Dataset: polymer-insulator-upper-shackle (GitHub, hailey4589/Thesis-project). Classes: corrosão, good, normal, rust.

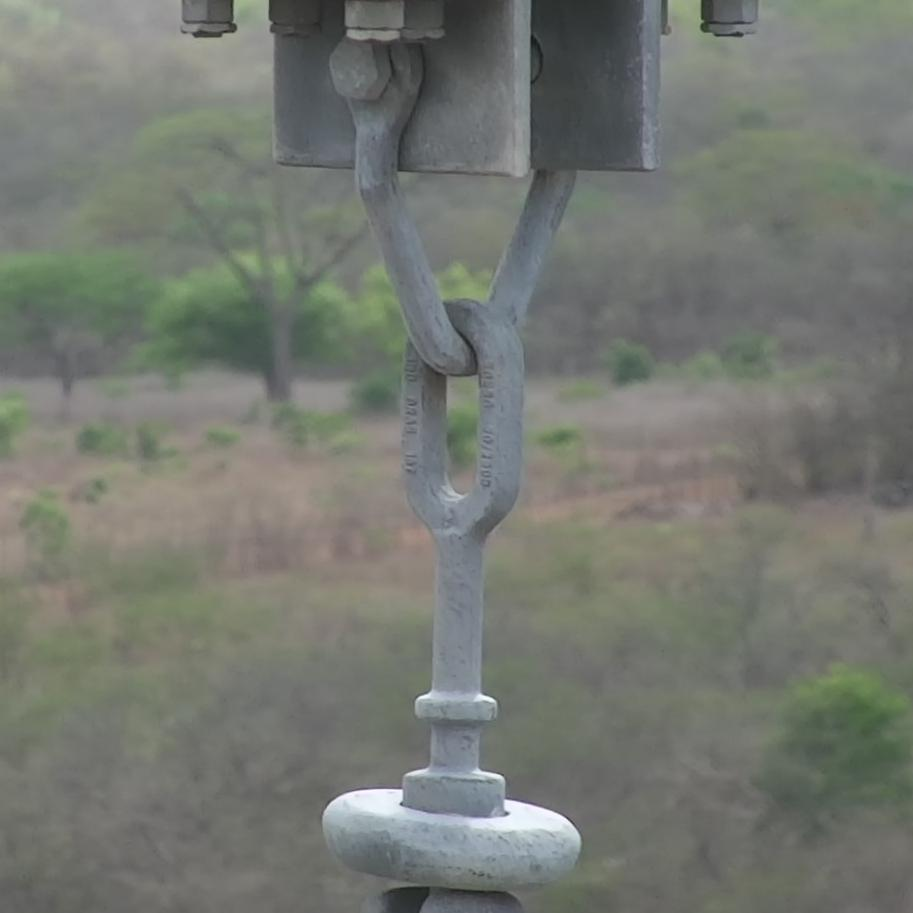
Label: normal

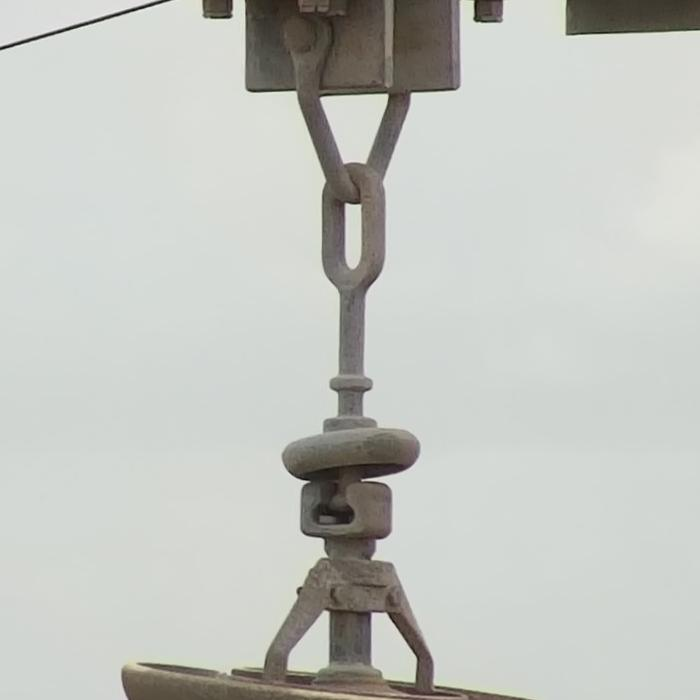
Label: good

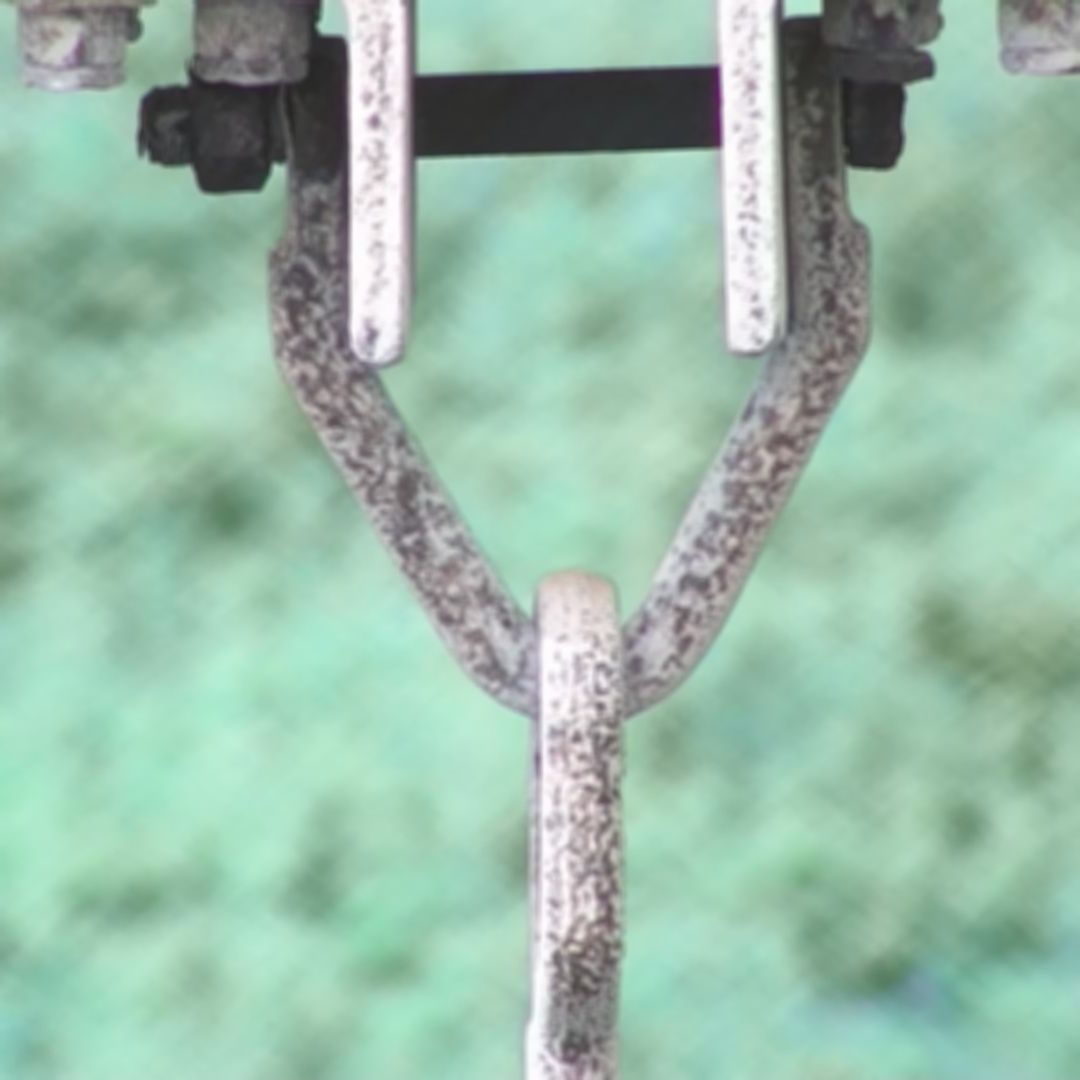
Label: corrosão

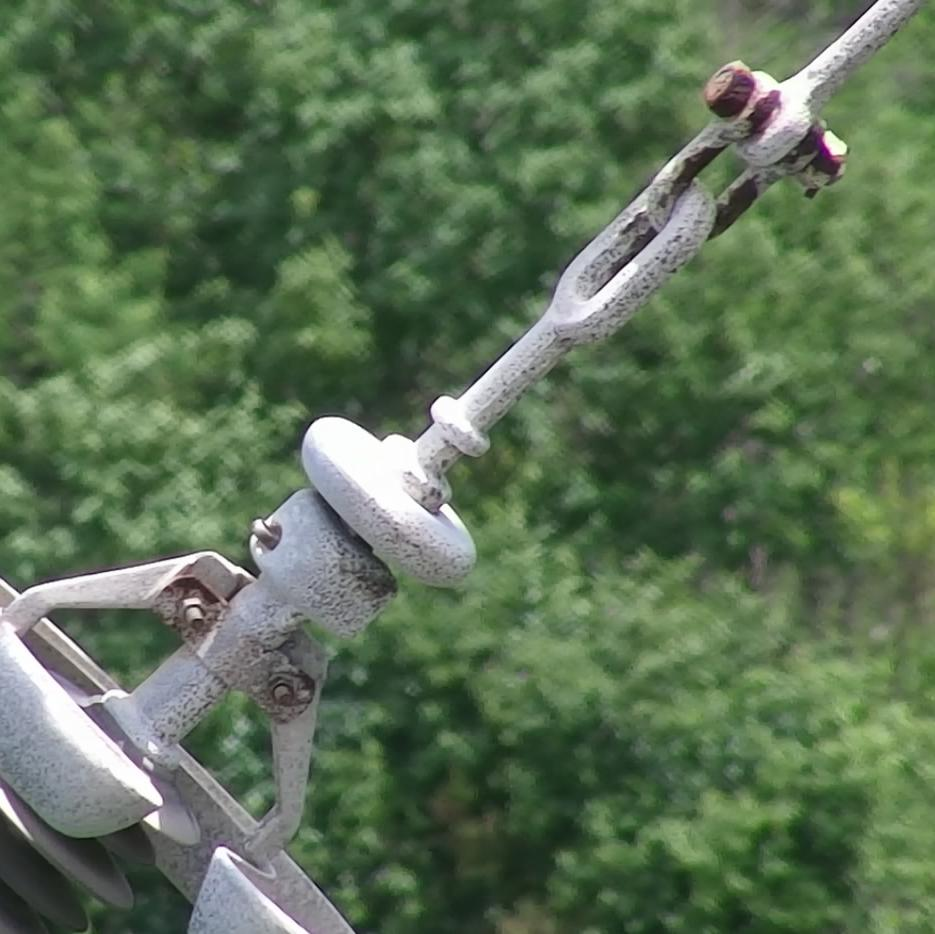
Label: rust

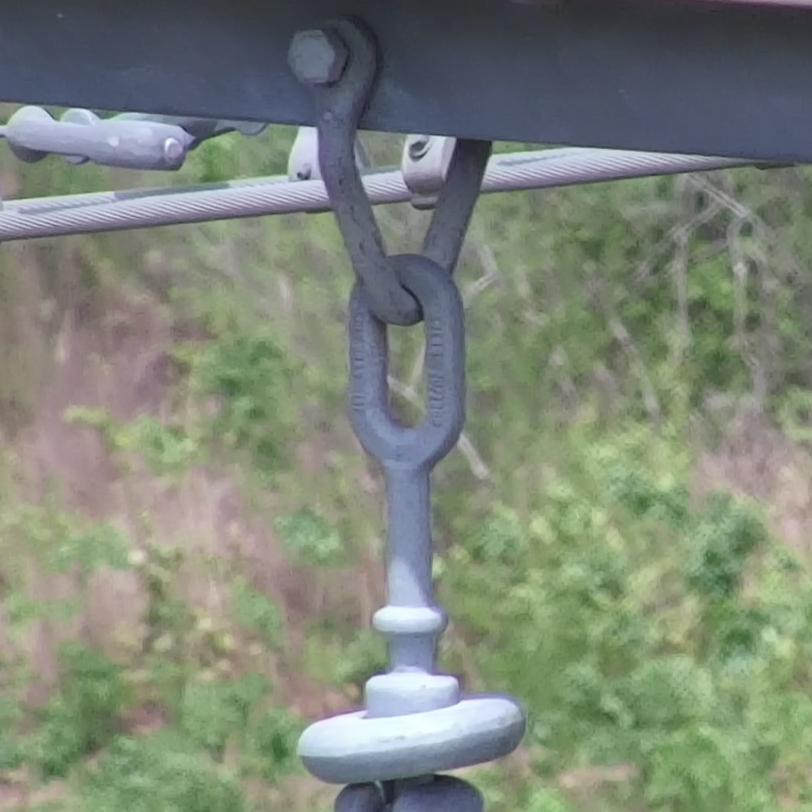
Label: normal

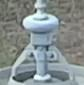
Label: good
